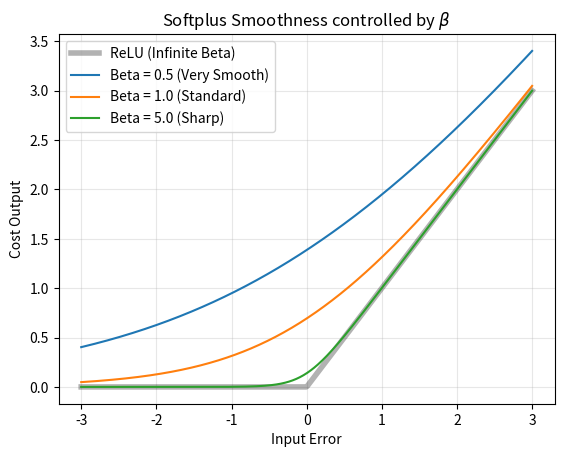

This chart was generated by the following Python code:
import numpy as np
import matplotlib.pyplot as plt

def softplus(x, beta=1.0):
    return (1.0 / beta) * np.log(1 + np.exp(beta * x))

x = np.linspace(-3, 3, 500)

plt.figure()
plt.plot(x, np.maximum(0, x), label='ReLU (Infinite Beta)', color='black', alpha=0.3, linewidth=4)
plt.plot(x, softplus(x, beta=0.5), label='Beta = 0.5 (Very Smooth)')
plt.plot(x, softplus(x, beta=1.0), label='Beta = 1.0 (Standard)')
plt.plot(x, softplus(x, beta=5.0), label='Beta = 5.0 (Sharp)')

plt.title(r'Softplus Smoothness controlled by $\beta$')
plt.xlabel('Input Error')
plt.ylabel('Cost Output')
plt.legend()
plt.grid(True, alpha=0.3)
plt.show()
